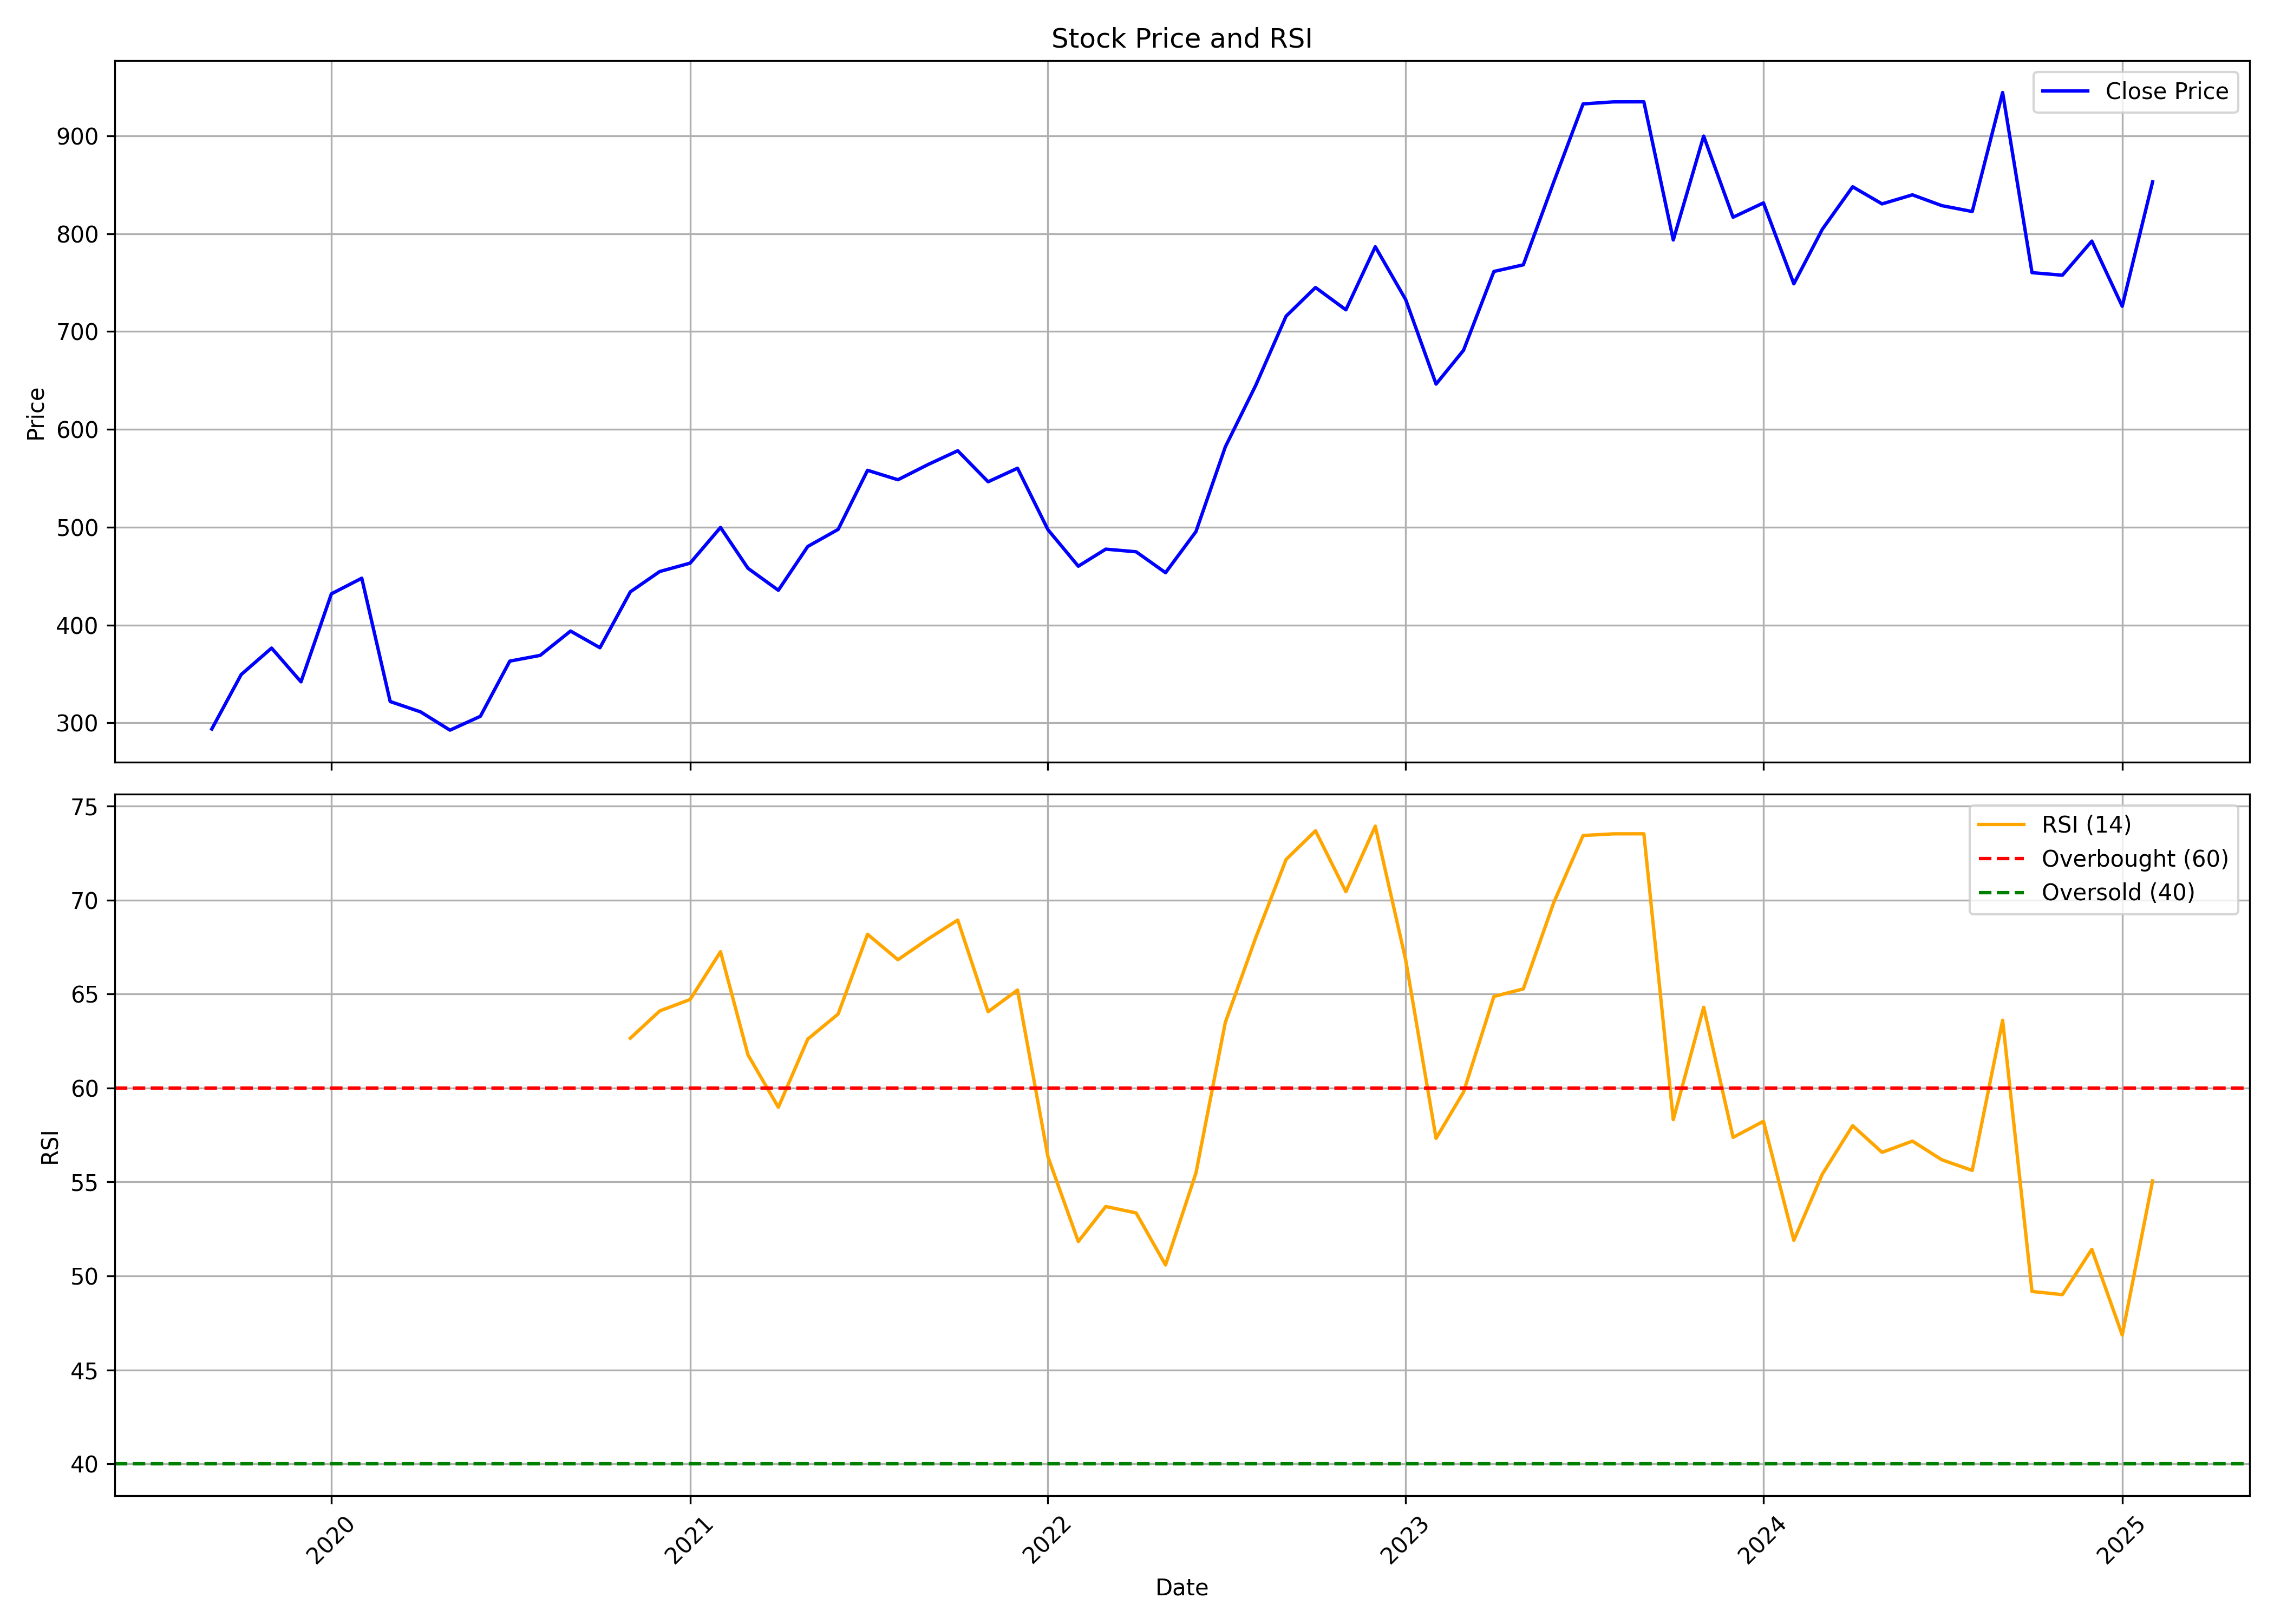

The file beside this chart, header and first rows:
, date, symbol, open, high, low, close, volume, rsi
0, 2019-09-01, WESTLIFE, 279, 330.7, 260.5, 293.8, 1333521, 
1, 2019-10-01, WESTLIFE, 303.9, 375.6, 281, 349.4, 1805697, 
2, 2019-11-01, WESTLIFE, 351.6, 402.3, 333.8, 376.5, 1116324, 
3, 2019-12-01, WESTLIFE, 383.4, 388.4, 336.8, 341.9, 1482595, 
4, 2020-01-01, WESTLIFE, 345.2, 455.9, 340.5, 431.9, 5571107, 
5, 2020-02-01, WESTLIFE, 432.3, 497.6, 410, 447.9, 7205992, 
6, 2020-03-01, WESTLIFE, 455.3, 465.2, 266, 321.8, 7076915, 
7, 2020-04-01, WESTLIFE, 318.8, 388.4, 282, 311.2, 5735553, 
8, 2020-05-01, WESTLIFE, 311.2, 312, 270.2, 292.6, 3244056, 
9, 2020-06-01, WESTLIFE, 303.9, 331.8, 281.1, 306.7, 9018353, 
10, 2020-07-01, WESTLIFE, 309.5, 383.4, 299.9, 363.1, 9387031, 
11, 2020-08-01, WESTLIFE, 358.7, 391.5, 346.9, 369, 5509460, 
12, 2020-09-01, WESTLIFE, 369, 412, 328.8, 393.8, 4716311, 
13, 2020-10-01, WESTLIFE, 403.6, 407.5, 358.6, 376.8, 1707974, 
14, 2020-11-01, WESTLIFE, 376.8, 439, 363.7, 433.9, 5355224, 62.65
15, 2020-12-01, WESTLIFE, 435.4, 490.2, 384.7, 454.7, 11483353, 64.1
16, 2021-01-01, WESTLIFE, 456.2, 479, 428.4, 463.3, 3331654, 64.71
17, 2021-02-01, WESTLIFE, 458.7, 520.6, 438.5, 499.7, 3128033, 67.25
18, 2021-03-01, WESTLIFE, 513.1, 533, 436.9, 458, 6926717, 61.77
19, 2021-04-01, WESTLIFE, 458, 463.3, 383.7, 435.5, 5416924, 58.98
20, 2021-05-01, WESTLIFE, 431.9, 507.1, 416.5, 480.3, 3885515, 62.6
21, 2021-06-01, WESTLIFE, 479.2, 525.7, 470.3, 497.8, 3585698, 63.94
22, 2021-07-01, WESTLIFE, 502.1, 574.9, 491.6, 558.2, 6873538, 68.18
23, 2021-08-01, WESTLIFE, 562.9, 569.8, 480.2, 548.5, 2457478, 66.83
24, 2021-09-01, WESTLIFE, 550.4, 605.8, 512.1, 564.2, 3091723, 67.94
25, 2021-10-01, WESTLIFE, 564.2, 626.7, 515.9, 578.2, 3900079, 68.94
26, 2021-11-01, WESTLIFE, 575.9, 612.3, 524.6, 546.5, 1742153, 64.06
27, 2021-12-01, WESTLIFE, 547, 596.8, 539.1, 560.3, 1494320, 65.22
28, 2022-01-01, WESTLIFE, 559.8, 562.7, 479.3, 497.5, 1897156, 56.35
29, 2022-02-01, WESTLIFE, 508, 524.1, 431.5, 460.1, 5605645, 51.83
30, 2022-03-01, WESTLIFE, 460.1, 494.2, 424.4, 477.6, 3175306, 53.69
31, 2022-04-01, WESTLIFE, 483.2, 500.9, 467.8, 474.9, 1839647, 53.35
32, 2022-05-01, WESTLIFE, 474.2, 482.6, 400.8, 453.5, 2766614, 50.58
33, 2022-06-01, WESTLIFE, 454.8, 500.1, 434, 495.5, 1214175, 55.47
34, 2022-07-01, WESTLIFE, 496.2, 596.8, 484.4, 582.1, 3431560, 63.49
35, 2022-08-01, WESTLIFE, 587.1, 655.6, 584.2, 645, 4474194, 68
36, 2022-09-01, WESTLIFE, 651.6, 752.2, 629.3, 715.7, 5901240, 72.16
37, 2022-10-01, WESTLIFE, 725.3, 783.6, 697.4, 745, 3289320, 73.69
38, 2022-11-01, WESTLIFE, 746.2, 808.9, 717.3, 722.2, 5792682, 70.45
39, 2022-12-01, WESTLIFE, 725.3, 812.5, 710.6, 786.7, 6524492, 73.94
40, 2023-01-01, WESTLIFE, 777.6, 797.4, 674.5, 732.7, 4260065, 66.82
41, 2023-02-01, WESTLIFE, 724.3, 732.2, 636.9, 646.3, 3512030, 57.32
42, 2023-03-01, WESTLIFE, 646.9, 718.3, 640.2, 680.8, 2708609, 59.78
43, 2023-04-01, WESTLIFE, 681.8, 771.1, 672.1, 761.4, 2047442, 64.88
44, 2023-05-01, WESTLIFE, 761.4, 804, 710.3, 768.2, 3161706, 65.27
45, 2023-06-01, WESTLIFE, 773.6, 875.2, 769.2, 852.7, 4640465, 69.86
46, 2023-07-01, WESTLIFE, 857.8, 963.3, 838.1, 932.7, 3978315, 73.44
47, 2023-08-01, WESTLIFE, 932.7, 989.3, 890.6, 934.8, 2967034, 73.53
48, 2023-09-01, WESTLIFE, 943.0, 1025, 923.2, 934.8, 4023734, 73.53
49, 2023-10-01, WESTLIFE, 934.8, 975, 786.8, 793.6, 4297142, 58.32
50, 2023-11-01, WESTLIFE, 795.0, 907.0, 792.5, 899.8, 3504944, 64.3
51, 2023-12-01, WESTLIFE, 908.0, 928.3, 795.9, 816.8, 4412932, 57.37
52, 2024-01-01, WESTLIFE, 820, 868.8, 806.2, 831.5, 2091251, 58.23
53, 2024-02-01, WESTLIFE, 800.0, 856.7, 728.2, 748.8, 3309731, 51.9
54, 2024-03-01, WESTLIFE, 751.1, 824.3, 709, 804.5, 4216579, 55.41
55, 2024-04-01, WESTLIFE, 804.5, 896.8, 795.6, 848.0, 3995960, 58
56, 2024-05-01, WESTLIFE, 848.0, 900.0, 817, 830.5, 3330489, 56.58
57, 2024-06-01, WESTLIFE, 840.4, 920.0, 750.8, 839.8, 3506370, 57.17
58, 2024-07-01, WESTLIFE, 842.2, 883.8, 809.2, 828.7, 2014099, 56.18
59, 2024-08-01, WESTLIFE, 844.0, 894.5, 770.1, 822.7, 1928771, 55.61
... 6 more rows
